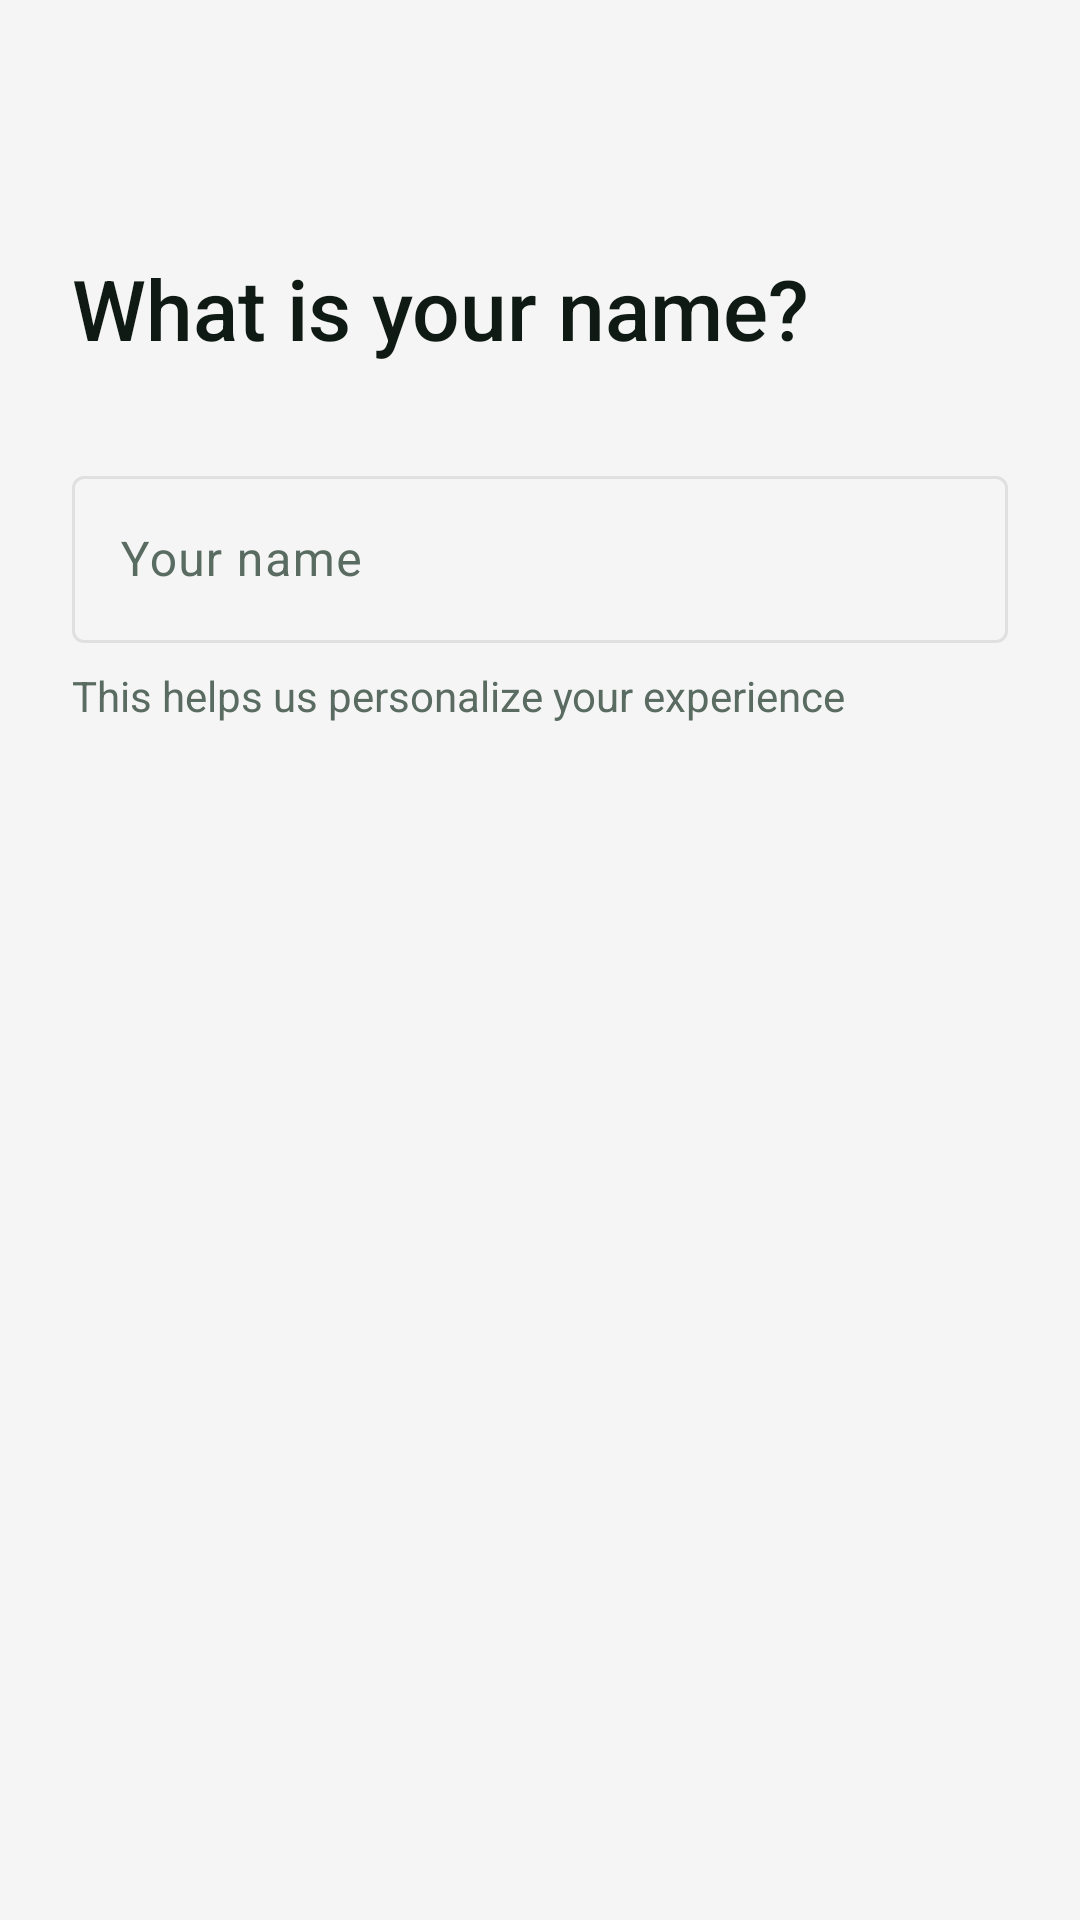

Produce the Android XML layout that renders to this screen, including the resource entries it uses.
<!-- AndroidManifest.xml: application theme Theme.Yugved4 -->
<!-- res/layout/step_onboarding_name.xml -->
<?xml version="1.0" encoding="utf-8"?>
<androidx.constraintlayout.widget.ConstraintLayout xmlns:android="http://schemas.android.com/apk/res/android"
    xmlns:app="http://schemas.android.com/apk/res-auto"
    android:layout_width="match_parent"
    android:layout_height="match_parent"
    android:padding="24dp">

    
    <TextView
        android:id="@+id/tvQuestion"
        android:layout_width="0dp"
        android:layout_height="wrap_content"
        android:layout_marginTop="60dp"
        android:fontFamily="sans-serif-medium"
        android:text="What is your name?"
        android:textColor="@color/text_primary"
        android:textSize="28sp"
        app:layout_constraintEnd_toEndOf="parent"
        app:layout_constraintStart_toStartOf="parent"
        app:layout_constraintTop_toTopOf="parent" />

    
    <com.google.android.material.textfield.TextInputLayout
        android:id="@+id/tilName"
        android:layout_width="0dp"
        android:layout_height="wrap_content"
        android:layout_marginTop="32dp"
        android:hint="Your name"
        app:layout_constraintEnd_toEndOf="parent"
        app:layout_constraintStart_toStartOf="parent"
        app:layout_constraintTop_toBottomOf="@id/tvQuestion"
        style="@style/Widget.Material3.TextInputLayout.OutlinedBox">

        <com.google.android.material.textfield.TextInputEditText
            android:id="@+id/etName"
            android:layout_width="match_parent"
            android:layout_height="wrap_content"
            android:inputType="textPersonName"
            android:maxLines="1" />

    </com.google.android.material.textfield.TextInputLayout>

    
    <TextView
        android:layout_width="0dp"
        android:layout_height="wrap_content"
        android:layout_marginTop="8dp"
        android:text="This helps us personalize your experience"
        android:textColor="@color/text_secondary"
        android:textSize="14sp"
        app:layout_constraintEnd_toEndOf="parent"
        app:layout_constraintStart_toStartOf="parent"
        app:layout_constraintTop_toBottomOf="@id/tilName" />

</androidx.constraintlayout.widget.ConstraintLayout>
<!-- resources referenced by this layout -->
<resources>
  <color name="text_primary">#0F1A14</color>
  <color name="text_secondary">#5A6C62</color>
  <style name="Theme.Yugved4" parent="Base.Theme.Yugved4" />
  <style name="Base.Theme.Yugved4" parent="Theme.Material3.Light.NoActionBar">
          
          <item name="colorPrimary">@color/emerald_green</item>
          <item name="colorPrimaryVariant">@color/emerald_green_dark</item>
          <item name="colorOnPrimary">@color/text_on_primary</item>
          
          
          <item name="colorSecondary">@color/emerald_green_light</item>
          <item name="colorSecondaryVariant">@color/emerald_green</item>
          <item name="colorOnSecondary">@color/text_on_primary</item>
          
          
          <item name="colorSurface">@color/surface_light</item>
          <item name="colorSurfaceVariant">@color/surface_variant_light</item>
          <item name="colorOnSurface">@color/text_primary</item>
          <item name="colorOnSurfaceVariant">@color/text_secondary</item>
          <item name="colorOutline">@color/outline_light</item>
          
          
          <item name="android:colorBackground">@color/background_light</item>
          <item name="colorOnBackground">@color/text_primary</item>
          
          
          <item name="colorError">@color/error</item>
          <item name="colorOnError">@color/white</item>
          
          
          <item name="android:statusBarColor">@color/emerald_green</item>
          <item name="android:windowLightStatusBar">false</item>
          
          
          <item name="android:navigationBarColor">@color/surface_light</item>
          <item name="android:windowLightNavigationBar">true</item>
      </style>
  <color name="emerald_green">#2ECC70</color>
  <color name="emerald_green_dark">#27AE60</color>
  <color name="text_on_primary">#FFFFFF</color>
  <color name="emerald_green_light">#58D68D</color>
  <color name="surface_light">#FFFFFF</color>
  <color name="surface_variant_light">#F5F5F5</color>
  <color name="outline_light">#E0E0E0</color>
  <color name="background_light">#F5F5F5</color>
  <color name="error">#E74C3C</color>
  <color name="white">#FFFFFFFF</color>
</resources>
